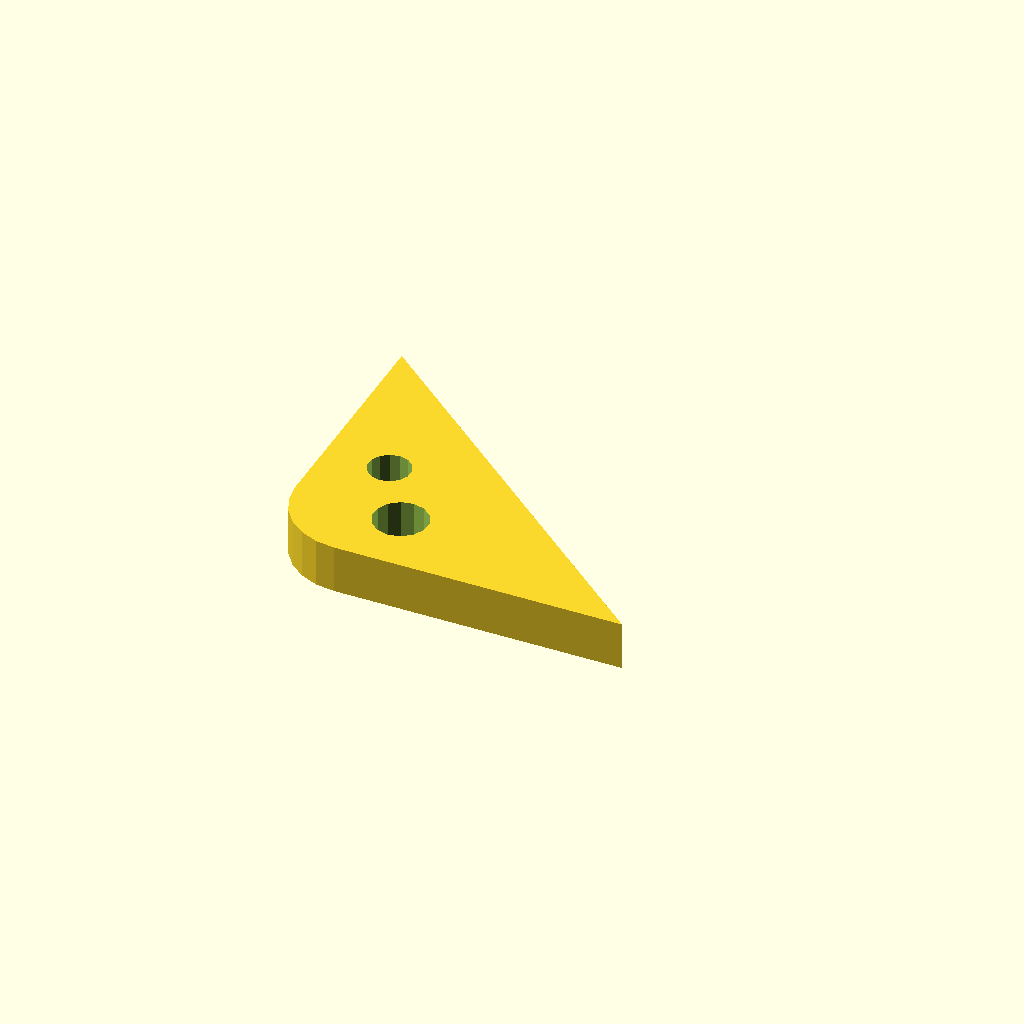
Cell 1: the model at its default parameters.
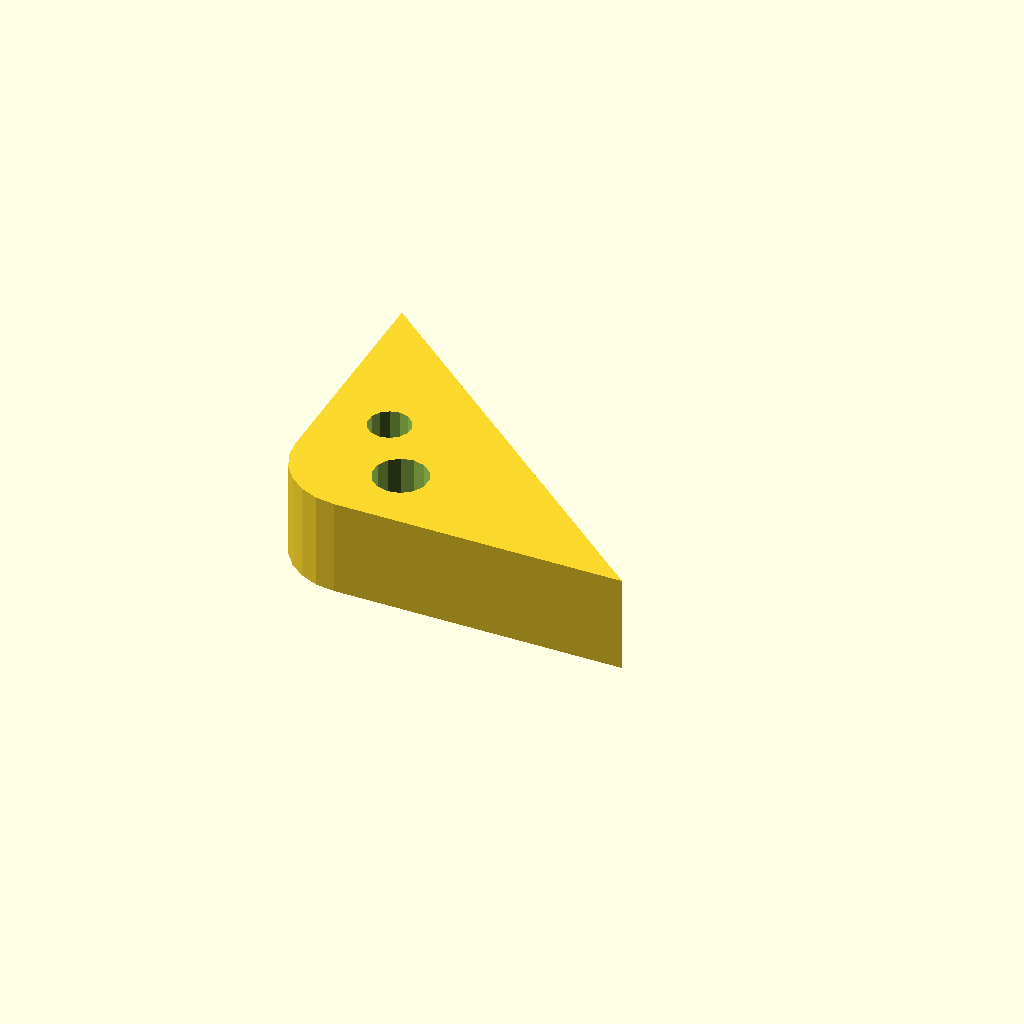
Cell 2: plate_t = 16 (everything else at default).
One fixed orthographic camera (rotation 55°, 0°, 25°; colour scheme Cornfield) for every cell.
OpenSCAD source file optional_data/data/sketch4/bracketplates/part_0051.scad:
$fn = 32;

// ----------------------------------------------------------------------
// Bracket plate: corner pad 60 x 50, fillet R12
// ----------------------------------------------------------------------

// --- parameters (mm) ---
hole_r = 3.5;             // bolt hole radius
plate_t = 8;              // plate thickness, Z (extrusion height)
leg_a = 60;               // base leg
leg_b = 50;               // height leg
fillet_r = 12;            // right-angle fillet radius
fit_tol = 0.05;           // declared fit tolerance (prompt contract)
free_tol = 0.3;           // declared free tolerance (prompt contract)

hole_d1 = 2 * hole_r + 2;
hole_d2 = 2 * hole_r;

profile = [[12, 0], [60, 0], [0, 50], [0, 12], [0.409, 8.894], [1.608, 6], [3.515, 3.515], [6, 1.608], [8.894, 0.409]];  // primary outline, 9 points, counter clockwise
void_1 = [[22.417, 11.859], [21.607, 13.69], [20.083, 14.989], [18.146, 15.498], [16.18, 15.116], [14.575, 13.918], [13.648, 12.143], [13.583, 10.141], [14.393, 8.31], [15.917, 7.011], [17.854, 6.502], [19.82, 6.884], [21.425, 8.082], [22.352, 9.857]];  // mount hole 1, 14 points
void_2 = [[14.236, 23.168], [13.606, 24.592], [12.42, 25.603], [10.913, 25.998], [9.384, 25.701], [8.136, 24.77], [7.415, 23.389], [7.364, 21.832], [7.994, 20.408], [9.18, 19.397], [10.687, 19.002], [12.216, 19.299], [13.464, 20.23], [14.185, 21.611]];  // mount hole 2, 14 points

// --- the one profile operation ---
difference() {
  linear_extrude(height = plate_t) polygon(points = profile);
  translate([0, 0, -1])
    linear_extrude(height = plate_t + 2) polygon(points = void_1);
  translate([0, 0, -1])
    linear_extrude(height = plate_t + 2) polygon(points = void_2);
}
Customizer parameters (derived from the source; name, type, default, range or options):
hole_r: number, default 3.5
plate_t: number, default 8
leg_a: number, default 60
leg_b: number, default 50
fillet_r: number, default 12
fit_tol: number, default 0.05
free_tol: number, default 0.3
